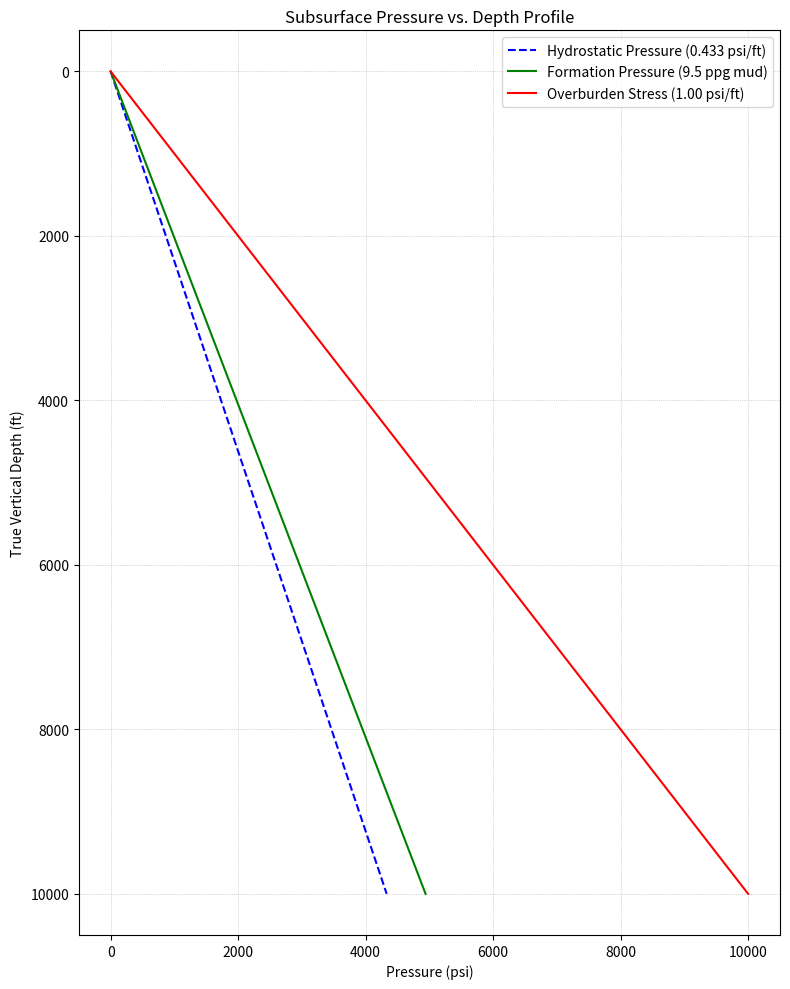

The script that saved this image:
import matplotlib.pyplot as plt
import numpy as np

# Depth array (0 to 10,000 feet)
depth_ft = np.linspace(0, 10000, 500)

# Constants & Gradients
hydrostatic_grad = 0.433  # psi/ft (fresh water base)
mud_weight_ppg = 9.5  # ppg
mud_grad = mud_weight_ppg * 0.052  # psi/ft
obg_grad = 1.00  # psi/ft average overburden gradient

# Pressure calculations
hydrostatic_press = depth_ft * hydrostatic_grad
formation_press = depth_ft * mud_grad
overburden_press = depth_ft * obg_grad

# Plotting profiles
plt.figure(figsize=(8, 10))
plt.plot(hydrostatic_press, depth_ft, label="Hydrostatic Pressure (0.433 psi/ft)", color="blue", linestyle="--")
plt.plot(formation_press, depth_ft, label=f"Formation Pressure ({mud_weight_ppg} ppg mud)", color="green")
plt.plot(overburden_press, depth_ft, label="Overburden Stress (1.00 psi/ft)", color="red")

plt.gca().invert_yaxis()  # Invert axis so depth increases downward
plt.title("Subsurface Pressure vs. Depth Profile")
plt.xlabel("Pressure (psi)")
plt.ylabel("True Vertical Depth (ft)")
plt.grid(True, which="both", linestyle=":", linewidth=0.5)
plt.legend()
plt.tight_layout()

# Save plot output
plt.savefig("pressure_profile.png")
print("Pressure profile plot successfully generated and saved as 'pressure_profile.png'.")
